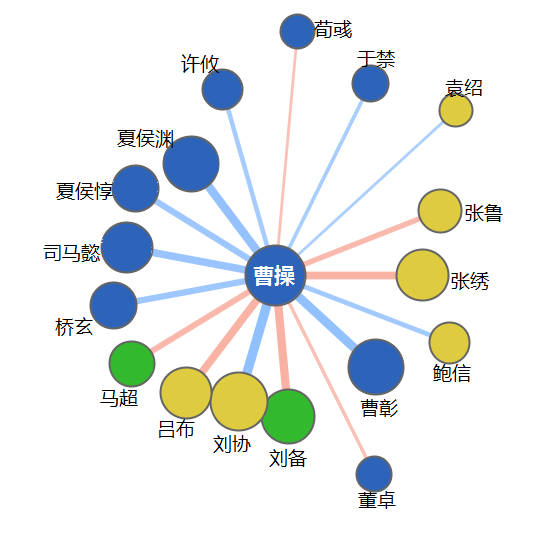

The data file committed next to this chart (first rows):
人名, 所属, 词频, 关系, x, y, , , , , , , , , , , , , , , 
caocao, 2, 5, 0, 2, 30, 曹操, , , , , , , , , , , , , , 
baoxin, 4, 3, 12, 450, 344, 鲍信, 迎接, 推举, 举兵反董, 2, 2, 3, 6, 6, 0, , , , , 
caozhang, 2, 3, 26, 374, 368, 曹彰, 增援, 部下, 儿子, 2, 1, 1, 8, 8, 10, , , , , 
dongzhuo, 2, 4, -7, 375, 474, 董卓, 拉拢, 举兵反董, 潜逃, 讨伐, 2, 3, 1, 1, 7, 0, -6, -8, , 
liubei, 1, 5, -24, 290, 415, 刘备, 汉中之战, 攻下徐州, 重创, 败于, 主君, 3, 1, 1, 1, 1, 0, -8, -8, 9
liuxie, 4, 4, 28, 242, 400, 刘协, 投靠, 册封, 迎接, 主君, 2, 2, 1, 1, 5, 8, 6, 9, , 
lvbu, 4, 3, -22, 187, 392, 吕布, 交战, 击破, 生擒, 3, 1, 1, -8, -6, -8, , , , , 
machao, 1, 4, -16, 129, 365, 马超, 联合反曹, 兵败, 击溃, 离间之计, 2, 2, 1, 1, 0, -8, -8, 0, , 
qiaoxuan, 2, 3, 17, 114, 306, 桥玄, 看重, 建议, 祭祀, 2, 2, 1, 9, 0, 8, , , , , 
simayi, 2, 2, 21, 126, 246, 司马懿, 劝阻迁都, 部下, 2, 1, 5, 8, , , , , , , , 
xiahoudun, 2, 2, 17, 135, 190, 夏侯惇, 亲戚, 部下, 3, 1, 9, 8, , , , , , , , 
xiahouyuan, 2, 4, 25, 191, 164, 夏侯渊, 亲戚, 派遣, 任命, 守将, 3, 1, 1, 1, 9, 5, 8, 5, , 
xuyou, 2, 2, 11, 222, 90, 许攸, 投奔, 献策, 2, 2, 5, 6, , , , , , , , 
xunyu, 2, 4, -5, 298, 32, 荀彧, 反对, 部下, 听从, 不悦, 2, 1, 1, 1, -10, 8, 5, -8, , 
yujin, 2, 2, 8, 370, 82, 于禁, 派遣, 部下, 1, 1, 5, 8, , , , , , , , 
yuanshao, 4, 4, 5, 456, 110, 袁绍, 盟军, 举兵反董, 会战, 协助, 3, 3, 3, 1, 5, 0, -8, 8, , 
zhanglu, 4, 3, -14, 440, 210, 张鲁, 投降, 讨伐, 进攻, 2, 1, 1, 2, -8, -8, , , , , 
zhangxiu, 4, 4, -22, 422, 274, 张绣, 投降, 袭击, 征讨, 攻击, 2, 2, 1, 1, 2, -8, -8, -8, , 
